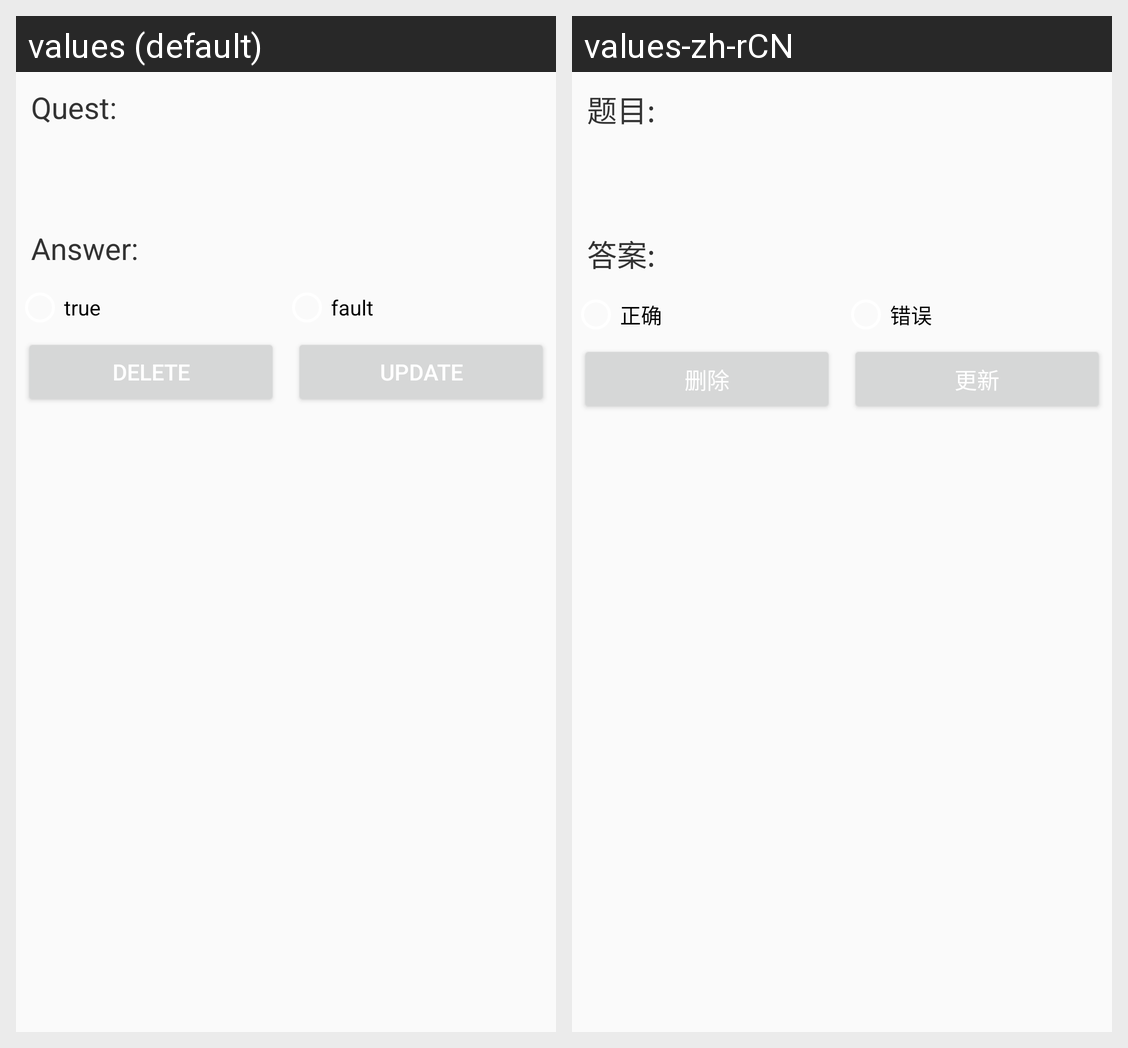

Locale-by-locale string values for the Android screen shown in this grid:
Android screen res/layout/fragment_tf.xml rendered under 2 locales, left to right: values (default), values-zh-rCN. Device: Nexus 5 (rendered at 1080×1920; each locale shown at half size, 540×960, under a caption strip naming it); theme AppTheme.
Strings drawn on this screen, with the default value and each locale's value (text and hints the layout hard-codes, and strings that could not be matched under every locale, appear in the picture but are not listed):

textQust
  values: Quest:
  values-zh-rCN: 题目:

textAns
  values: Answer:
  values-zh-rCN: 答案:

rbt
  values: true
  values-zh-rCN: 正确

rbf
  values: fault
  values-zh-rCN: 错误

del
  values: delete
  values-zh-rCN: 删除

update
  values: update
  values-zh-rCN: 更新
